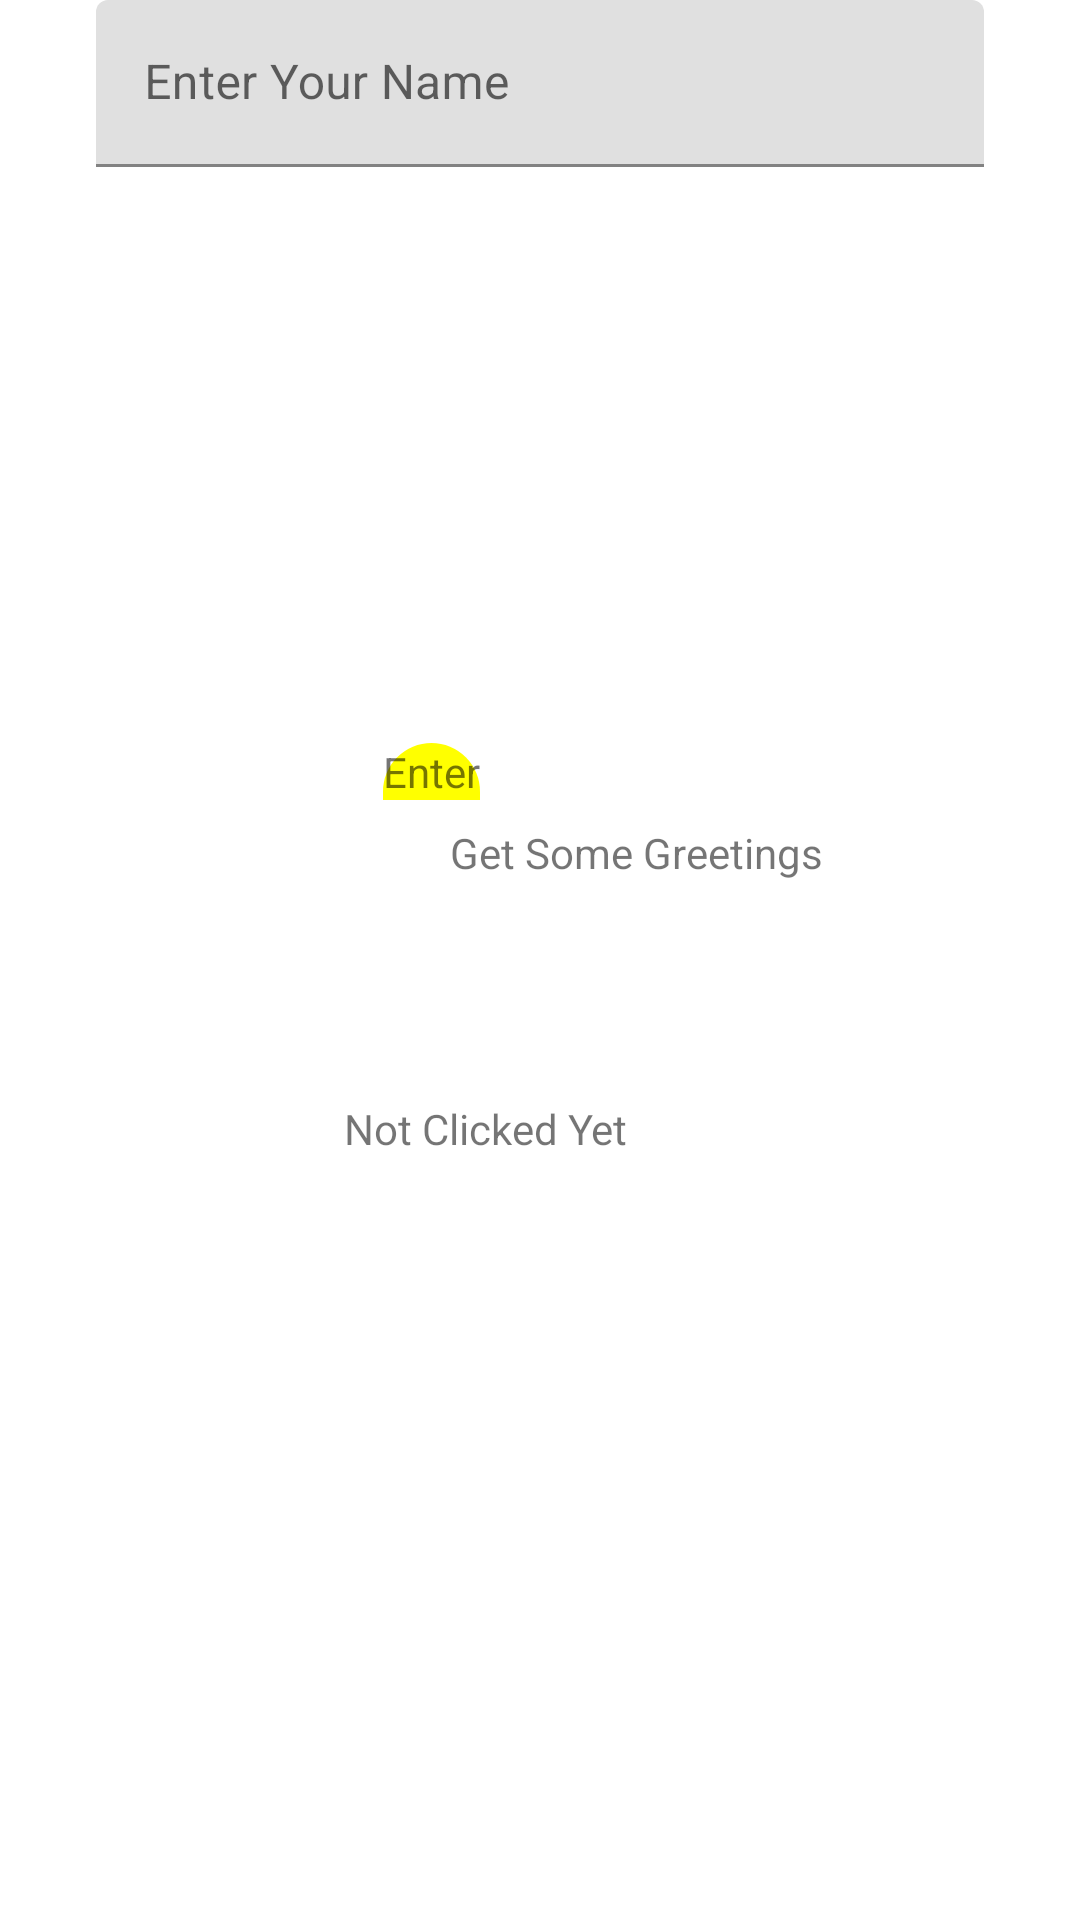

This screen was rendered from an Android layout file. Write that file and the resources it references.
<!-- AndroidManifest.xml: application theme Theme.DeepakkumarAssignment2 -->
<!-- res/layout/activity_main.xml -->
<?xml version="1.0" encoding="utf-8"?>
<androidx.constraintlayout.widget.ConstraintLayout xmlns:android="http://schemas.android.com/apk/res/android"
    xmlns:app="http://schemas.android.com/apk/res-auto"
    xmlns:tools="http://schemas.android.com/tools"
    android:layout_width="match_parent"
    android:layout_height="match_parent"
    tools:context=".MainActivity">

    <com.google.android.material.textfield.TextInputLayout
        android:id="@+id/textInputLayout"
        android:layout_width="0dp"
        android:layout_height="wrap_content"
        android:layout_marginStart="32dp"
        android:layout_marginEnd="32dp"
        android:hint="Enter Your Name"
        app:layout_constraintEnd_toEndOf="parent"
        app:layout_constraintStart_toStartOf="parent"
        tools:layout_editor_absoluteY="223dp">

        <com.google.android.material.textfield.TextInputEditText
            android:id="@+id/t1"
            android:layout_width="match_parent"
            android:layout_height="match_parent" />
    </com.google.android.material.textfield.TextInputLayout>

    <TextView
        android:id="@+id/t2"
        android:layout_width="wrap_content"
        android:layout_height="wrap_content"
        android:layout_marginStart="150dp"
        android:layout_marginTop="192dp"
        android:layout_marginEnd="200dp"
        android:background="@drawable/colour"
        android:text="Enter"
        app:layout_constraintEnd_toEndOf="parent"
        app:layout_constraintHorizontal_bias="1.0"
        app:layout_constraintStart_toStartOf="parent"
        app:layout_constraintTop_toBottomOf="@+id/textInputLayout" />

    <TextView
        android:id="@+id/t3"
        android:layout_width="135dp"
        android:layout_height="44dp"
        android:layout_marginStart="150dp"
        android:layout_marginTop="300dp"
        android:layout_marginEnd="152dp"
        android:text="Not Clicked Yet"
        app:layout_constraintBottom_toBottomOf="parent"
        app:layout_constraintEnd_toEndOf="parent"
        app:layout_constraintHorizontal_bias="0.461"
        app:layout_constraintStart_toStartOf="parent"
        app:layout_constraintTop_toBottomOf="@+id/textInputLayout"
        app:layout_constraintVertical_bias="0.046" />

    <TextView
        android:id="@+id/gr"
        android:layout_width="wrap_content"
        android:layout_height="wrap_content"
        android:layout_marginStart="150dp"
        android:layout_marginTop="8dp"
        android:text="Get Some Greetings"

        app:layout_constraintStart_toStartOf="parent"
        app:layout_constraintTop_toBottomOf="@+id/t2" />

</androidx.constraintlayout.widget.ConstraintLayout>
<!-- resources referenced by this layout -->
<resources>
  <!-- drawable colour (drawable) -->
  <?xml version="1.0" encoding="utf-8"?>
  <shape xmlns:android="http://schemas.android.com/apk/res/android">
  
      <solid android:color=" #FFFF00"></solid>
      <corners android:topLeftRadius="50dp"
          android:topRightRadius="50dp"></corners>
  </shape>
  <style name="Theme.DeepakkumarAssignment2" parent="Theme.MaterialComponents.DayNight.DarkActionBar">
          
          <item name="colorPrimary">@color/purple_500</item>
          <item name="colorPrimaryVariant">@color/purple_700</item>
          <item name="colorOnPrimary">@color/white</item>
          
          <item name="colorSecondary">@color/teal_200</item>
          <item name="colorSecondaryVariant">@color/teal_700</item>
          <item name="colorOnSecondary">@color/black</item>
          
          <item name="android:statusBarColor" tools:targetApi="l">?attr/colorPrimaryVariant</item>
          
      </style>
  <!-- not gathered from this repository: default colours our renderer supplied (Android Studio template values) -->
  <color name="purple_500">#FF6200EE</color>
  <color name="purple_700">#FF3700B3</color>
  <color name="teal_200">#FF03DAC5</color>
  <color name="teal_700">#FF018786</color>
  <color name="black">#FF000000</color>
  <color name="white">#FFFFFFFF</color>
</resources>
